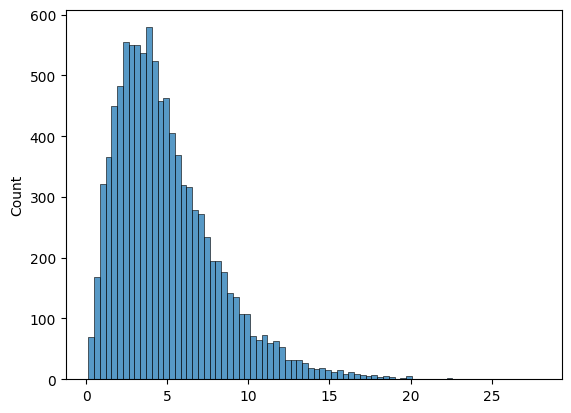

Here is the Python script that generated this plot: (Note: this script raises an exception after producing the figure.)
# %% [markdown]
"""
# Confidence Intervals
"""

# %%
import numpy as np
import pandas as pd
import seaborn as sns
import matplotlib.pyplot as plt
np.random.seed(0)
import scipy.stats as st

# %% [markdown]
"""
## Intro

First, we generate a fake population data.  
We'll use a chi square distribution for no particular reason.  
It doesn't have to follow a distribution at all. The plot is shown below.
"""

# %%
# Fake Data
population = np.random.chisquare(5,10000)
sns.histplot(population)
true_mean = np.mean(population)
print(true_mean)

# %%
print(f"For this distribution the true mean is {true_mean}")

# %% [markdown]
"""
The plan is to simulate repeated samples from this population.  
For each sample, we compute a lower bound and an upper bound for the confidence interval of
a sample mean.

First, let's declare our inputs. The z-value for a 95% confidence interval is 1.96. 
"""

# %%
sample_size = 40
zvalue = 1.96

# %% [markdown]
"""
## Simulations

Next, we run the simulations:

We initialize a dictionary "intervals" to store the lower and upper bound 
of our confidence intervals. 

We run the simulation for 200 iterations. We can make this value an input too, 
but hardcoded below for simplicity.

Remember, the bounds of the confidence interval are given by:

$$\pm \ z_{\alpha/2} * \frac{s}{\sqrt{n}}$$
"""

# %%
intervals = {
    "low":[],
    "high":[],
}

for i in range(200):
    sample = np.random.choice(population, sample_size)
    sample_mean = np.mean(sample)
    sample_std = np.std(sample)
    intervals["low"].append(sample_mean-zvalue*(sample_std/np.sqrt(sample_size)))
    intervals["high"].append(sample_mean+zvalue*(sample_std/np.sqrt(sample_size)))

# %% [markdown]
"""
We convert the results into a dataframe. And flag the intervals that do not contain 
the true mean.
"""

# %%
df = pd.DataFrame(intervals).reset_index()
df["reject"] = np.where(
    (df["low"]>true_mean) | (df["high"]<true_mean),
    "r",
    "b"
)

# %% [markdown]
"""
Let's plot results:
"""

# %%
sns.set(rc={'figure.figsize':(11.7,8.27)})
sns.scatterplot(df["low"],df["index"], hue = df["reject"])
sns.scatterplot(df["high"],df["index"], hue = df["reject"], legend=False)
ints = plt.xlabel("Intervals")

# %%
df["reject"].value_counts() / len(df)


# %%
